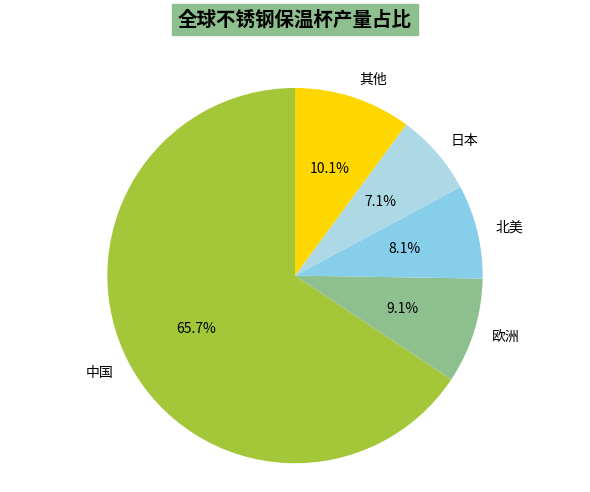

Write the Python code that produced this figure.
import matplotlib.pyplot as plt

# 数据
labels = ["中国", "欧洲", "北美", "日本", "其他"]
sizes = [65, 9, 8, 7, 10]
# 颜色设置，尽量贴近原图
colors = ["#A4C639", "#8EBF8F", "#87CEEB", "#ADD8E6", "#FFD700"]  

# 创建画布
fig, ax = plt.subplots(figsize=(6, 5))

# 绘制饼图
wedges, texts, autotexts = ax.pie(
    sizes,
    labels=labels,
    autopct="%1.1f%%",  
    startangle=90,     
    colors=colors,
    textprops={"color": "black"}
)

# 设置标题，模拟顶部绿色背景标题（用普通标题+调整位置实现）
ax.set_title("全球不锈钢保温杯产量占比", fontsize=14, fontweight="bold", y=1.08, backgroundcolor="#8EBF8F", pad=8)

# 美化：让饼图保持圆形
ax.axis("equal")

plt.tight_layout()
plt.show()
